Run: headless pygame with SDL's dummy video driver; simulated clock (each Clock.tick advances the game by its frame time, no real sleeping); random seed 0; keys injected as events and as key.get_pressed() state; mouse plan: one left click at the window centre at the start of phase 2, then a move to the lower-right quarter at the start of phase 3.
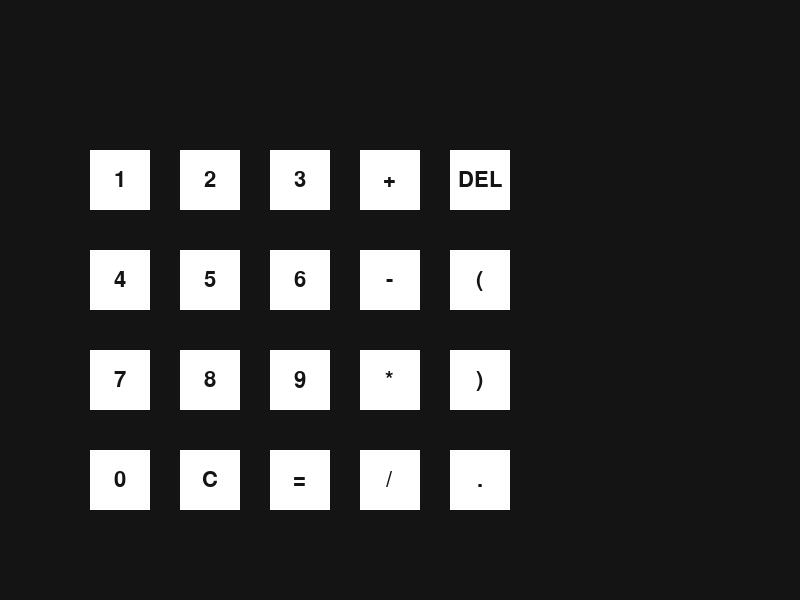
Frame 1 of 4 · flips 1–60 · no input
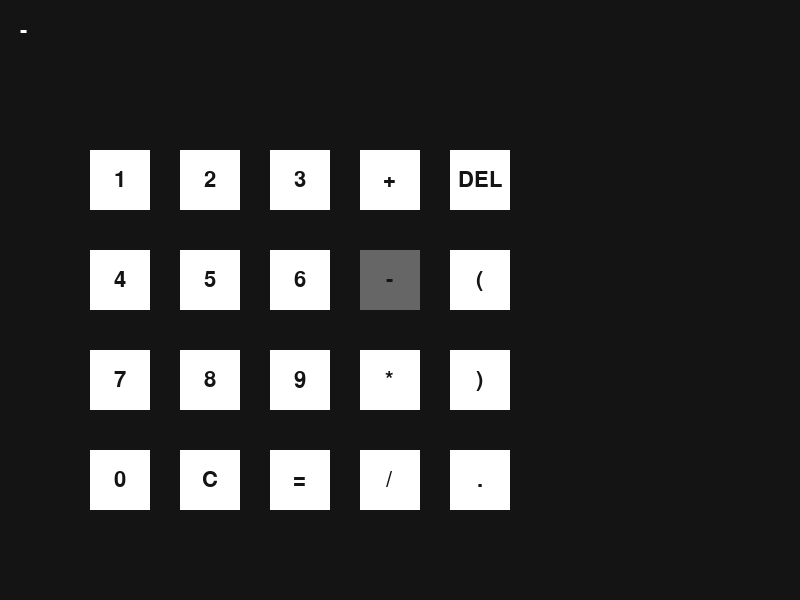
Frame 2 of 4 · flips 61–180 · clicked the window centre · tapped SPACE, RETURN · held RIGHT (→), D
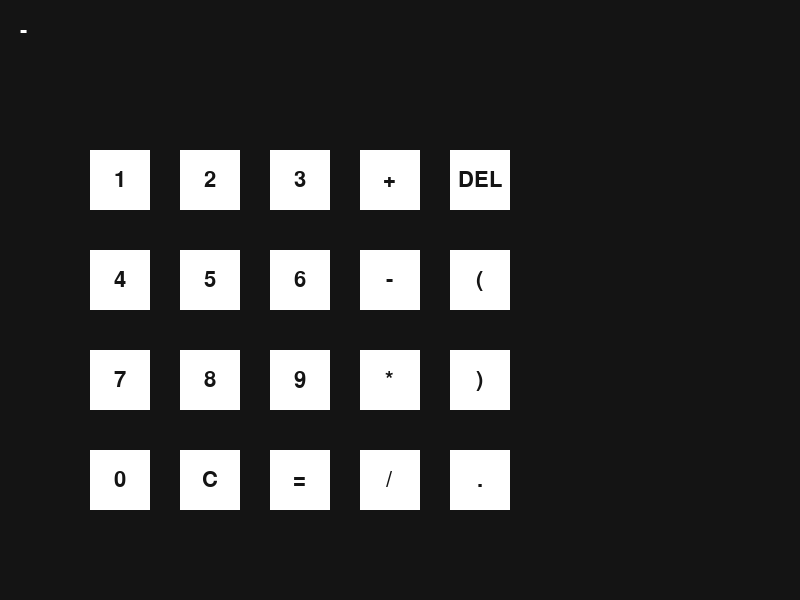
Frame 3 of 4 · flips 181–300 · moved the mouse to the lower-right quarter · held DOWN (↓), S
Frame 4 of 4 · flips 301–420 · held LEFT (←), A, UP (↑), W · screen unchanged from frame 3, image omitted

The pygame program that drew these frames:

# Imports
import sys
import pygame

# Basic setup
pygame.init()
fps = 60
fpsClock = pygame.time.Clock()
width, height = 800,600
screen = pygame.display.set_mode((width, height))
# Define fonts for text
font = pygame.font.SysFont('Arial', 32)
sysfont = pygame.font.get_default_font()
# Define variables and lists
inputBox = []
answerBox = ()
ans = " "

objects = []
# Create class Button - allow parameter input
class Button():
    def __init__(self, x, y, width, height, buttonText='Button', onclickFunction=None, onePress=False):
        self.x = x
        self.y = y
        self.width = width
        self.height = height
        self.onclickFunction = onclickFunction
        self.onePress = onePress
        self.alreadyPressed = False
# 		set colours for different button states in hex format
        self.fillColors = {
            'normal': '#ffffff',
            'hover': '#666666',
            'pressed': '#333333',
        }
        self.buttonSurface = pygame.Surface((self.width, self.height))
        self.buttonRect = pygame.Rect(self.x, self.y, self.width, self.height)
        self.buttonSurf = font.render(buttonText, True, (20, 20, 20))
        objects.append(self)
    def process(self):
		# code for different states of button - normal, hover and pressed
        mousePos = pygame.mouse.get_pos()
        self.buttonSurface.fill(self.fillColors['normal'])
        if self.buttonRect.collidepoint(mousePos):
            self.buttonSurface.fill(self.fillColors['hover'])
            if pygame.mouse.get_pressed(num_buttons=3)[0]:
                self.buttonSurface.fill(self.fillColors['pressed'])
                if self.onePress:
                    self.onclickFunction()
                elif not self.alreadyPressed:
                    self.onclickFunction()
                    self.alreadyPressed = True
            else:
                self.alreadyPressed = False
        self.buttonSurface.blit(self.buttonSurf, [
            self.buttonRect.width/2 - self.buttonSurf.get_rect().width/2,
            self.buttonRect.height/2 - self.buttonSurf.get_rect().height/2
        ])
        screen.blit(self.buttonSurface, self.buttonRect)
# code excecuted when clicking buttons
def press1():
    inputBox.append("1")
def press2():
    inputBox.append("2")
def press3():
    inputBox.append("3")
def press4():
    inputBox.append("4")
def press5():
    inputBox.append("5")
def press6():
    inputBox.append("6")
def press7():
    inputBox.append("7")
def press8():
    inputBox.append("8")
def press9():
    inputBox.append("9")
def press0():
    inputBox.append("0")
def pressplus():
    inputBox.append("+")
def pressminus():
    inputBox.append("-")
def pressmul():
    inputBox.append("*")
def pressdiv():
    inputBox.append("/")
def pressdec():
    inputBox.append(".")
def pressobrac():
    inputBox.append("(")
def presscbrac():
    inputBox.append(")")
def pressclr():
    inputBox.clear()
def pressdel():
	try:
		inputBox.pop() # pop removes last item from list
	except:
		pass # to prevent errors when list is empty, pass function used
def presssolv():
	global ans # global decleration needed here, or the ans variable won't be updated properly
	try:
		ans = eval(''.join(inputBox))
	except:
		ans = "Error" # prevents crashing when there is an error in calculations


# code for creating each of the buttons on the calculator
Button(90,150, 60, 60, '1', press1)
Button(180,150, 60, 60, '2', press2)
Button(270,150, 60, 60, '3', press3)
Button(360,150, 60, 60, '+', pressplus)
Button(90,250, 60, 60, '4', press4)
Button(180,250, 60, 60, '5', press5)
Button(270,250, 60, 60, '6', press6)
Button(360,250, 60, 60, '-', pressminus)
Button(90,350, 60, 60, '7', press7)
Button(180,350, 60, 60, '8', press8)
Button(270,350, 60, 60, '9', press9)
Button(360,350, 60, 60, '*', pressmul)
Button(90,450, 60, 60, '0', press0)
Button(180,450, 60, 60, 'C', pressclr)
Button(270,450, 60, 60, '=', presssolv)
Button(360,450, 60, 60, '/', pressdiv)
Button(450,450, 60, 60, '.', pressdec) 
Button(450,350, 60, 60, ')', presscbrac) 
Button(450,250, 60, 60, '(', pressobrac) 
Button(450,150, 60, 60, 'DEL', pressdel) 


# main loop that runs after setup scripts finish
while True:
    screen.fill((20, 20, 20)) #  background colour in RGB format
  
  # font rendering for boxes - colour white using RGB format
    ansBox = font.render(str(ans), True, (255,255,255))
    inpBox = font.render((''.join(inputBox)), True, (255,255,255))


#   draws the input and answer boxes at specified coordinates
    screen.blit(inpBox, (20, 20))
    screen.blit(ansBox, (20,60))
    # allows quit
    for event in pygame.event.get():
        if event.type == pygame.QUIT:
            pygame.quit()
            sys.exit()
    for object in objects: # loops for each object in the object list and executes them
        object.process()
    pygame.display.flip()
    fpsClock.tick(fps)
